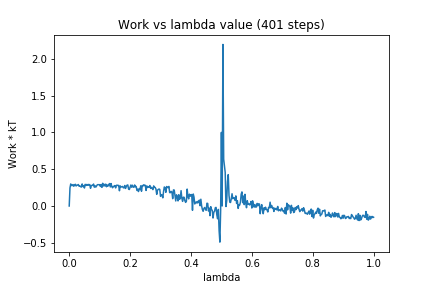

Values plotted in this chart, from the file beside it:
0, 0.0
1, 0.2461
2, 0.2999
3, 0.2777
4, 0.2771
5, 0.2917
6, 0.2683
7, 0.2844
8, 0.2959
9, 0.2722
10, 0.2822
11, 0.285
12, 0.2921
13, 0.2684
14, 0.2735
15, 0.2628
16, 0.2575
17, 0.2997
18, 0.2645
19, 0.2717
20, 0.2448
21, 0.2943
22, 0.2786
23, 0.2929
24, 0.282
25, 0.2938
26, 0.2836
27, 0.2926
28, 0.2405
29, 0.276
30, 0.2814
31, 0.2804
32, 0.2983
33, 0.2559
34, 0.2757
35, 0.257
36, 0.2732
37, 0.2899
38, 0.2893
39, 0.2901
40, 0.2899
41, 0.2655
42, 0.2919
43, 0.2534
44, 0.3087
45, 0.2728
46, 0.294
47, 0.2723
48, 0.2975
49, 0.2621
50, 0.2853
51, 0.2707
52, 0.2909
53, 0.305
54, 0.2593
55, 0.3052
56, 0.263
57, 0.2477
58, 0.2667
59, 0.2659
60, 0.2785
... 340 more rows
